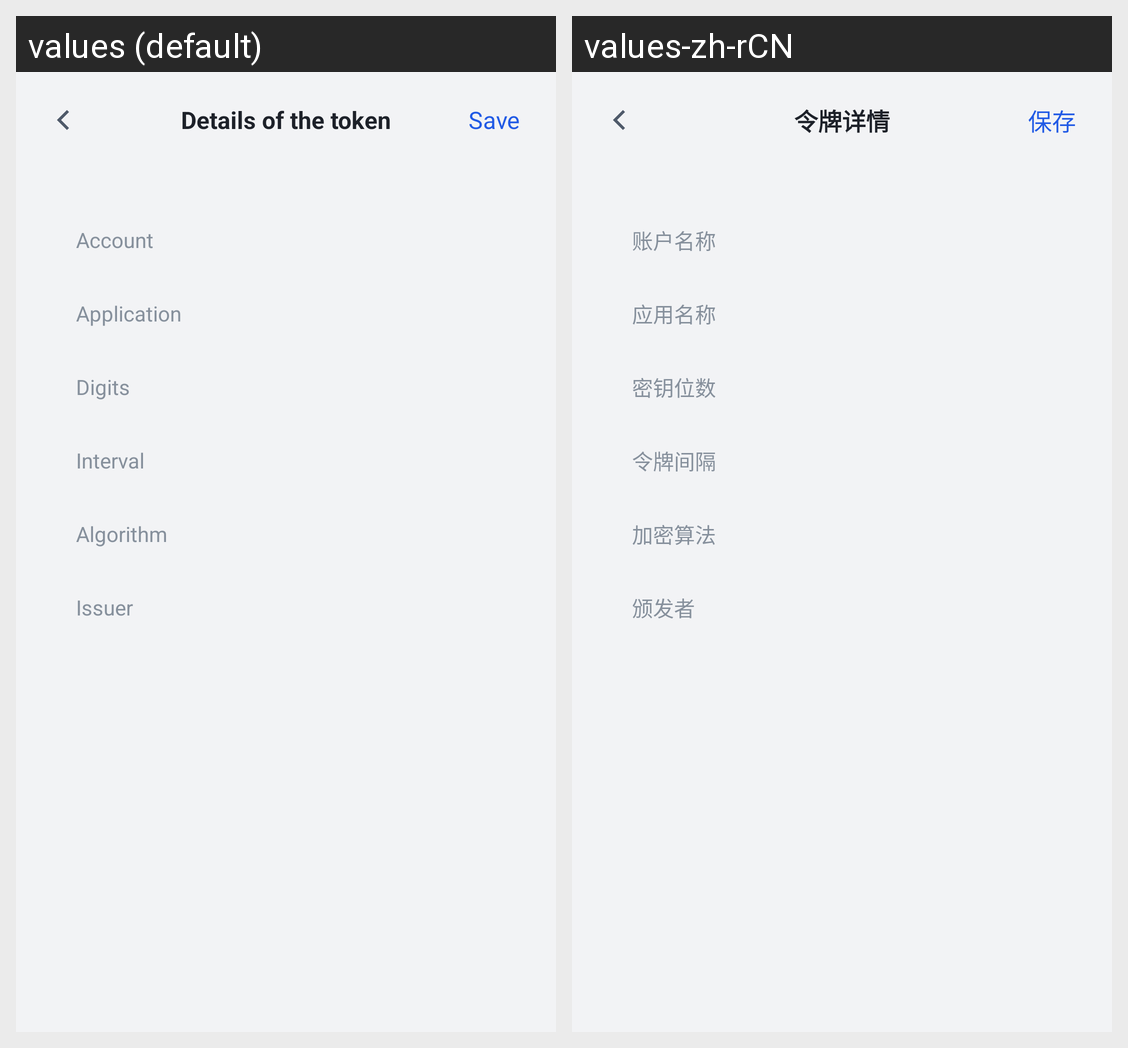

The Android screen above is rendered under two locales of the same app. Produce the string resources it draws, with the default and per-locale values.
Android screen res/layout/activity_authenticator_detail.xml rendered under 2 locales, left to right: values (default), values-zh-rCN. Device: Nexus 5 (rendered at 1080×1920; each locale shown at half size, 540×960, under a caption strip naming it); theme Theme.Otp.
Strings drawn on this screen, with the default value and each locale's value (text and hints the layout hard-codes, and strings that could not be matched under every locale, appear in the picture but are not listed):

token_detail
  values: Details of the token
  values-zh-rCN: 令牌详情

save
  values: Save
  values-zh-rCN: 保存

account
  values: Account
  values-zh-rCN: 账户名称

application
  values: Application
  values-zh-rCN: 应用名称

digits
  values: Digits
  values-zh-rCN: 密钥位数

interval
  values: Interval
  values-zh-rCN: 令牌间隔

algorithm
  values: Algorithm
  values-zh-rCN: 加密算法

issuer
  values: Issuer
  values-zh-rCN: 颁发者
